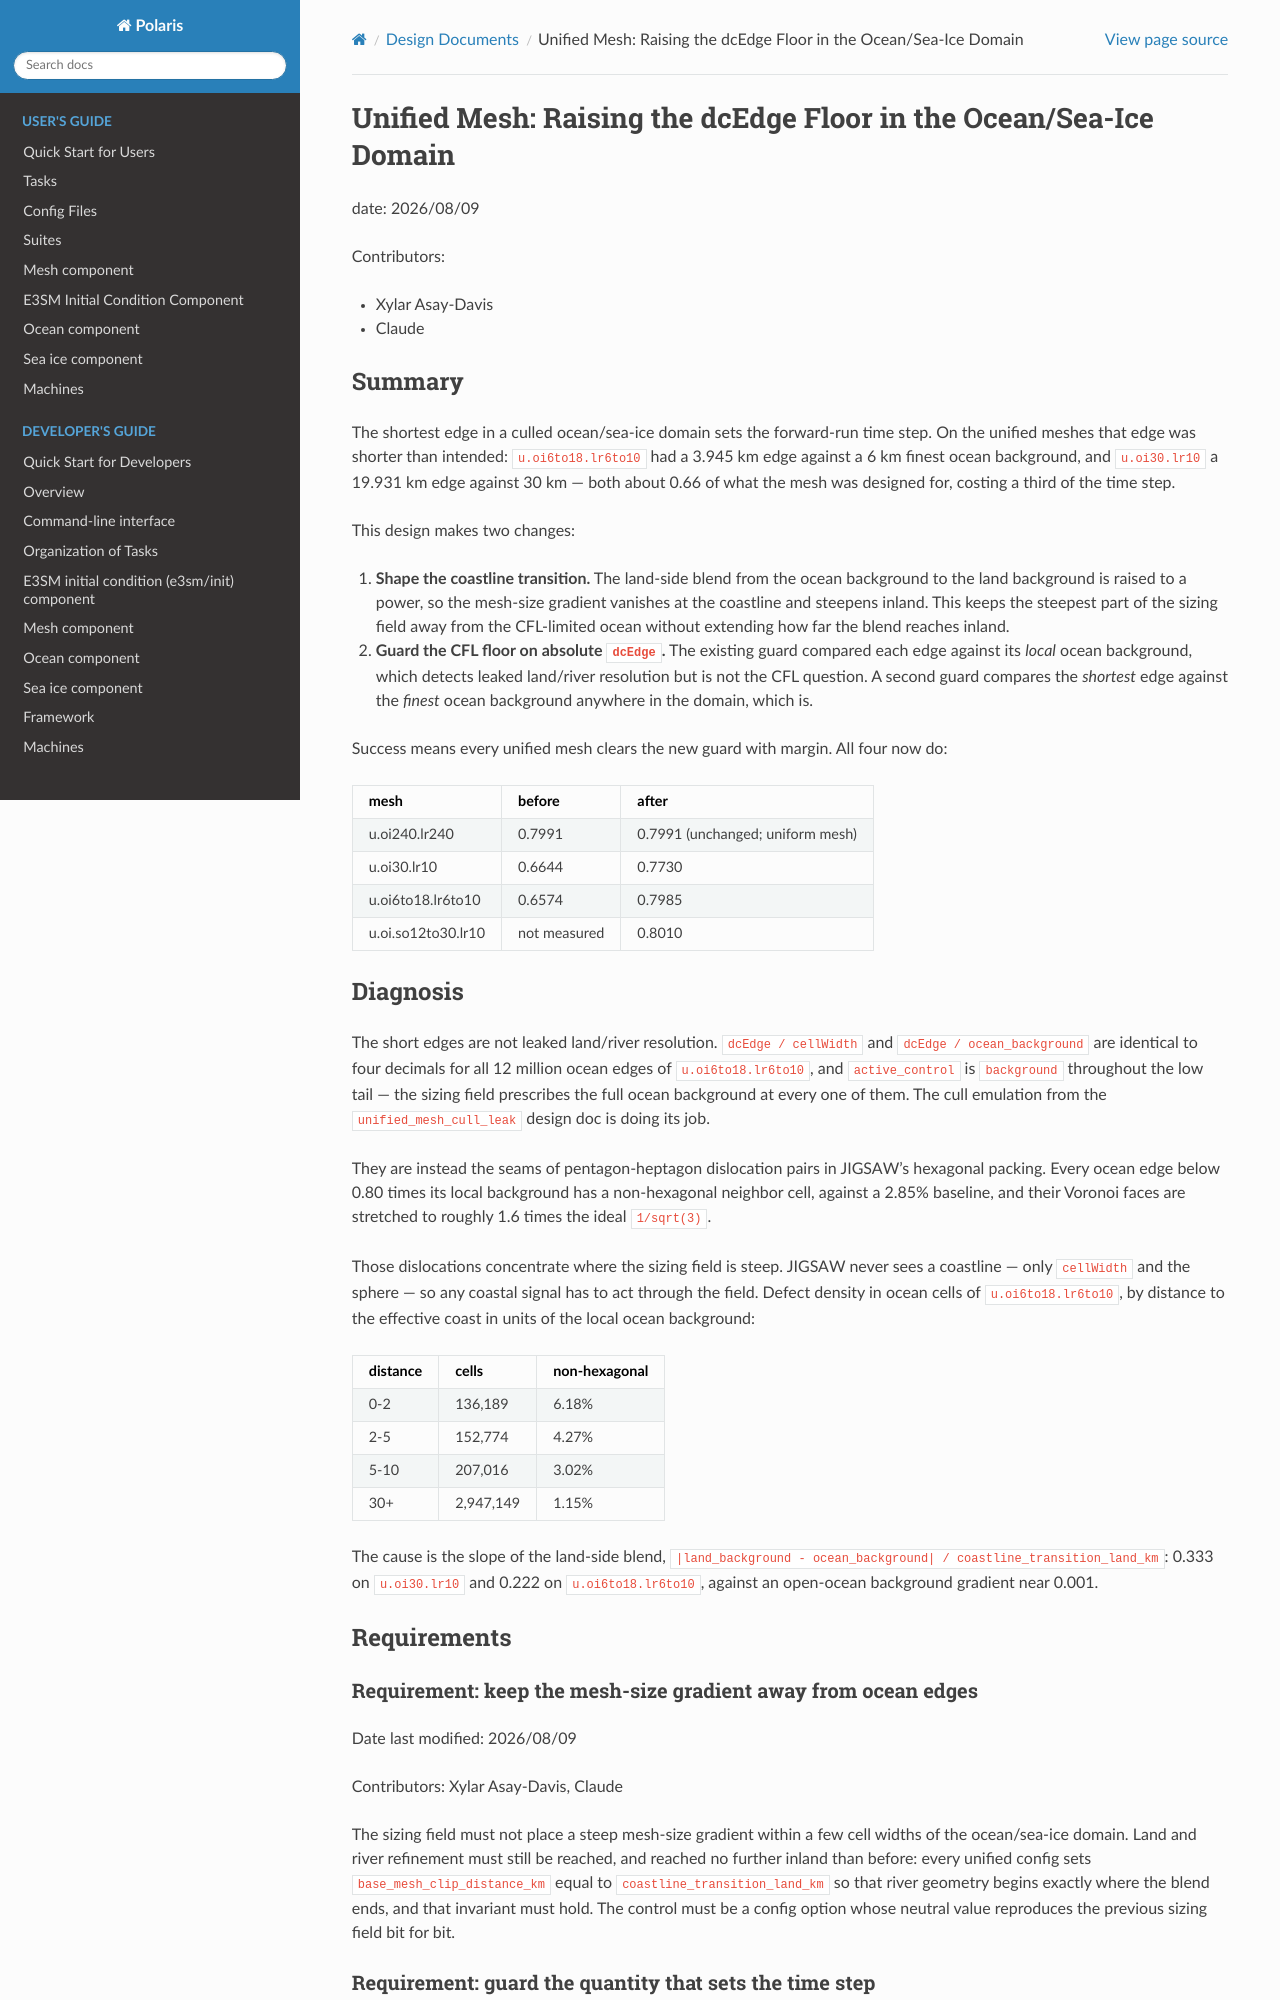

repository: E3SM-Project/polaris · page: 1.1.0/design_docs/unified_mesh_dc_edge_noise.html · generator: sphinx

# Unified Mesh: Raising the dcEdge Floor in the Ocean/Sea-Ice Domain

date: 2026/08/09

Contributors:

- Xylar Asay-Davis
- Claude

## Summary

The shortest edge in a culled ocean/sea-ice domain sets the forward-run time
step. On the unified meshes that edge was shorter than intended:
`u.oi6to18.lr6to10` had a 3.945 km edge against a 6 km finest ocean
background, and `u.oi30.lr10` a 19.931 km edge against 30 km — both about
0.66 of what the mesh was designed for, costing a third of the time step.

This design makes two changes:

1. **Shape the coastline transition.** The land-side blend from the ocean
   background to the land background is raised to a power, so the mesh-size
   gradient vanishes at the coastline and steepens inland. This keeps the
   steepest part of the sizing field away from the CFL-limited ocean without
   extending how far the blend reaches inland.
2. **Guard the CFL floor on absolute `dcEdge`.** The existing guard compared
   each edge against its *local* ocean background, which detects leaked
   land/river resolution but is not the CFL question. A second guard
   compares the *shortest* edge against the *finest* ocean background
   anywhere in the domain, which is.

Success means every unified mesh clears the new guard with margin. All four
now do:

| mesh | before | after |
| --- | --- | --- |
| u.oi240.lr240 | 0.7991 | 0.7991 (unchanged; uniform mesh) |
| u.oi30.lr10 | 0.6644 | 0.7730 |
| u.oi6to18.lr6to10 | 0.6574 | 0.7985 |
| u.oi.so12to30.lr10 | not measured | 0.8010 |

## Diagnosis

The short edges are not leaked land/river resolution. `dcEdge / cellWidth`
and `dcEdge / ocean_background` are identical to four decimals for all 12
million ocean edges of `u.oi6to18.lr6to10`, and `active_control` is
`background` throughout the low tail — the sizing field prescribes the full
ocean background at every one of them. The cull emulation from the
`unified_mesh_cull_leak` design doc is doing its job.

They are instead the seams of pentagon-heptagon dislocation pairs in
JIGSAW's hexagonal packing. Every ocean edge below 0.80 times its local
background has a non-hexagonal neighbor cell, against a 2.85% baseline, and
their Voronoi faces are stretched to roughly 1.6 times the ideal
`1/sqrt(3)`.

Those dislocations concentrate where the sizing field is steep. JIGSAW never
sees a coastline — only `cellWidth` and the sphere — so any coastal signal
has to act through the field. Defect density in ocean cells of
`u.oi6to18.lr6to10`, by distance to the effective coast in units of the
local ocean background:

| distance | cells | non-hexagonal |
| --- | --- | --- |
| 0-2 | 136,189 | 6.18% |
| 2-5 | 152,774 | 4.27% |
| 5-10 | 207,016 | 3.02% |
| 30+ | 2,947,149 | 1.15% |

The cause is the slope of the land-side blend,
`|land_background - ocean_background| / coastline_transition_land_km`: 0.333
on `u.oi30.lr10` and 0.222 on `u.oi6to18.lr6to10`, against an open-ocean
background gradient near 0.001.

## Requirements

### Requirement: keep the mesh-size gradient away from ocean edges

Date last modified: 2026/08/09

Contributors: Xylar Asay-Davis, Claude

The sizing field must not place a steep mesh-size gradient within a few cell
widths of the ocean/sea-ice domain. Land and river refinement must still be
reached, and reached no further inland than before: every unified config
sets `base_mesh_clip_distance_km` equal to `coastline_transition_land_km` so
that river geometry begins exactly where the blend ends, and that invariant
must hold. The control must be a config option whose neutral value
reproduces the previous sizing field bit for bit.

### Requirement: guard the quantity that sets the time step

Date last modified: 2026/08/09

Contributors: Xylar Asay-Davis, Claude

The `topo/cull` mask step must fail when the culled ocean/sea-ice domain
contains an edge short enough to constrain the forward-run time step beyond
what the mesh was designed for. It must not fail on an edge that is short
only relative to a coarse local background, since such an edge is longer
than the mesh's own finest intended resolution and costs nothing. Detection
of leaked land/river resolution must be retained as a separate guard.

## Algorithm Design
